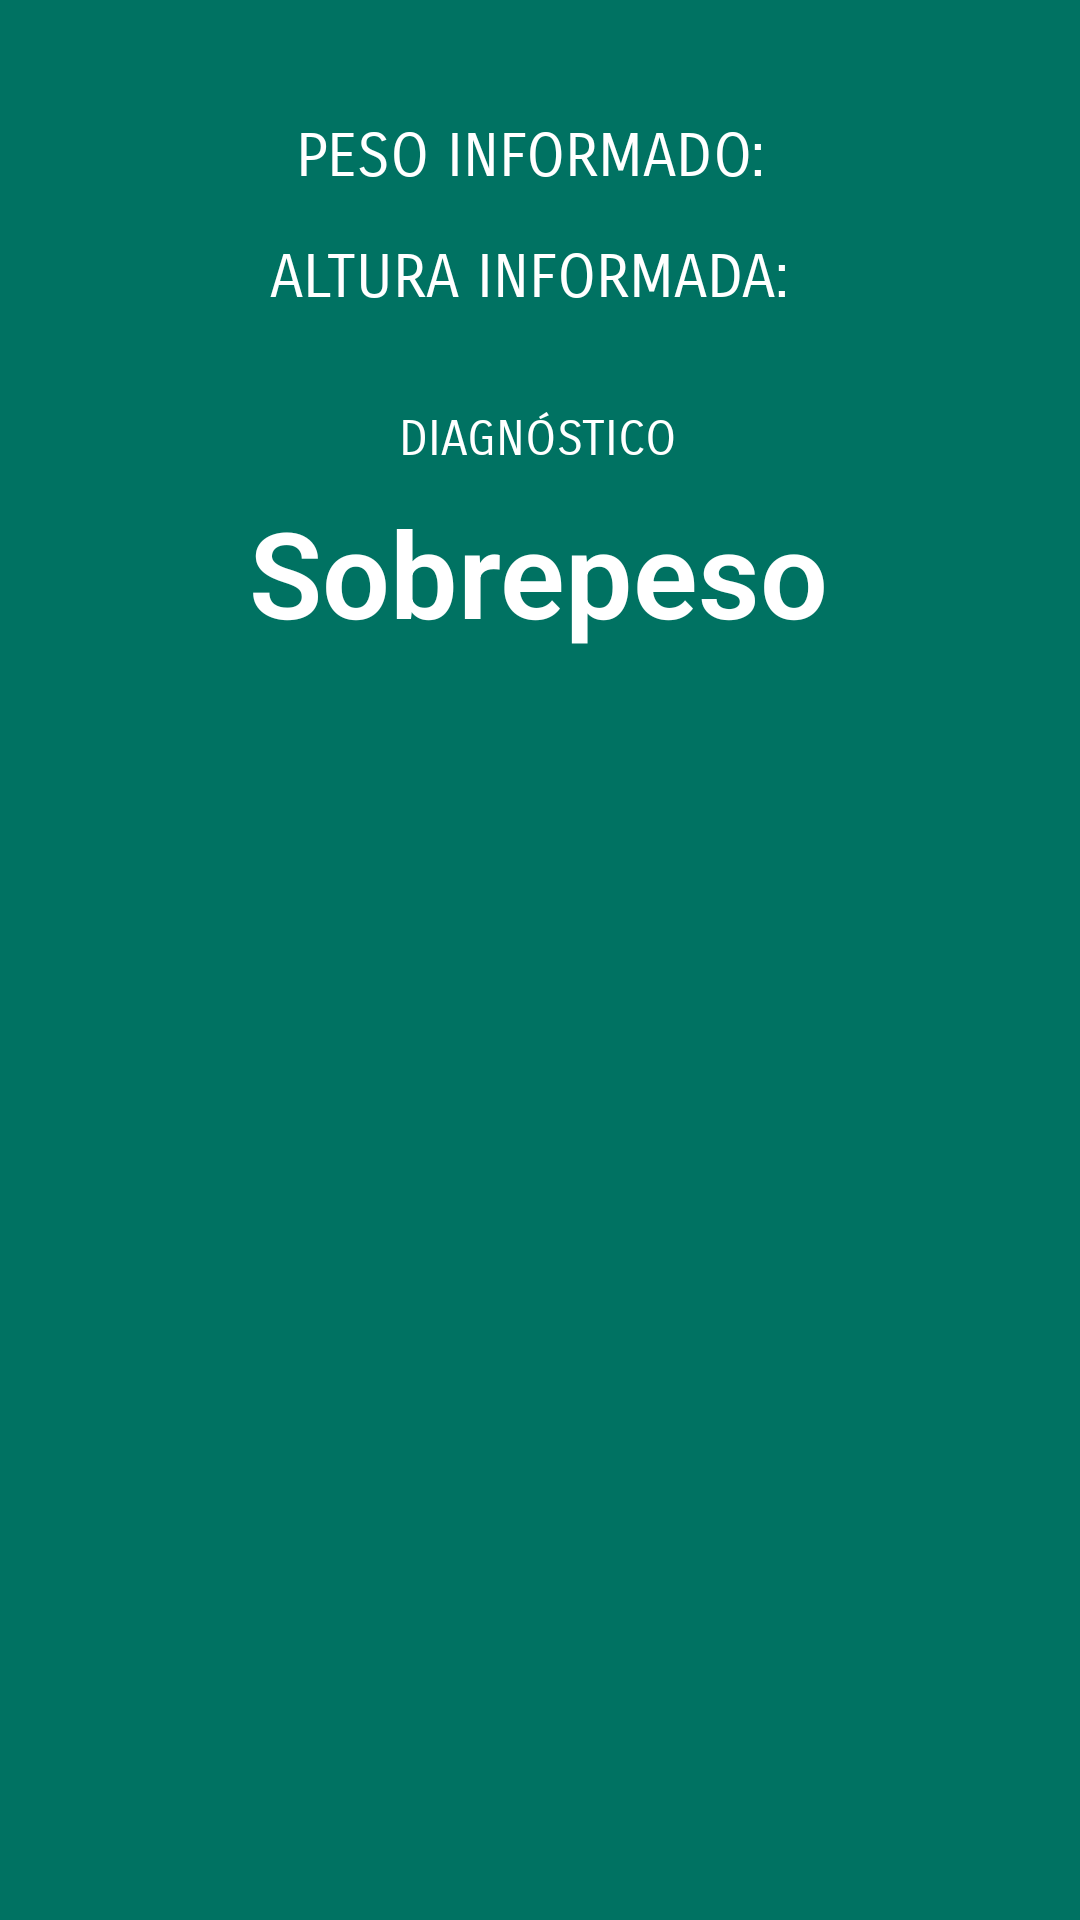

Layout XML and referenced resources for this Android screen:
<!-- AndroidManifest.xml: application theme Theme.CalculaterIMC -->
<!-- res/layout/activity_result.xml -->
<?xml version="1.0" encoding="utf-8"?>
<androidx.constraintlayout.widget.ConstraintLayout xmlns:android="http://schemas.android.com/apk/res/android"
    xmlns:app="http://schemas.android.com/apk/res-auto"
    xmlns:tools="http://schemas.android.com/tools"
    android:layout_width="match_parent"
    android:layout_height="match_parent"
    tools:context=".ResultActivity">

    <ImageView
        android:id="@+id/imageView2"
        android:layout_width="0dp"
        android:layout_height="wrap_content"
        android:layout_marginStart="24dp"
        android:layout_marginTop="24dp"
        android:layout_marginEnd="24dp"
        app:layout_constraintEnd_toEndOf="parent"
        app:layout_constraintHorizontal_bias="0.5"
        app:layout_constraintStart_toStartOf="parent"
        app:layout_constraintTop_toTopOf="parent"
        app:srcCompat="@drawable/resultado" />

    <TextView
        android:id="@+id/textView"
        android:layout_width="wrap_content"
        android:layout_height="wrap_content"
        android:layout_marginTop="16dp"
        android:fontFamily="sans-serif-smallcaps"
        android:text="Peso informado: "
        android:textAllCaps="true"
        android:textColor="@color/white"
        android:textSize="20sp"
        app:layout_constraintEnd_toEndOf="parent"
        app:layout_constraintHorizontal_bias="0.5"
        app:layout_constraintStart_toStartOf="parent"
        app:layout_constraintTop_toBottomOf="@+id/imageView2" />

    <TextView
        android:id="@+id/textView3"
        android:layout_width="wrap_content"
        android:layout_height="wrap_content"
        android:layout_marginTop="16dp"
        android:fontFamily="sans-serif-smallcaps"
        android:text="Altura informada: "
        android:textAllCaps="true"
        android:textColor="@color/white"
        android:textSize="20sp"
        app:layout_constraintEnd_toEndOf="parent"
        app:layout_constraintHorizontal_bias="0.498"
        app:layout_constraintStart_toStartOf="parent"
        app:layout_constraintTop_toBottomOf="@+id/textView" />

    <TextView
        android:id="@+id/textView4"
        android:layout_width="wrap_content"
        android:layout_height="wrap_content"
        android:layout_marginTop="32dp"
        android:fontFamily="sans-serif-smallcaps"
        android:text="Diagnóstico"
        android:textAllCaps="true"
        android:textColor="@color/white"
        android:textSize="16sp"
        app:layout_constraintEnd_toEndOf="parent"
        app:layout_constraintHorizontal_bias="0.498"
        app:layout_constraintStart_toStartOf="parent"
        app:layout_constraintTop_toBottomOf="@+id/textView3" />

    <TextView
        android:id="@+id/textView5"
        android:layout_width="wrap_content"
        android:layout_height="wrap_content"
        android:layout_marginTop="8dp"
        android:fontFamily="sans-serif-light"
        android:text="Sobrepeso"
        android:textColor="@color/white"
        android:textSize="40sp"
        android:textStyle="bold"
        app:layout_constraintEnd_toEndOf="parent"
        app:layout_constraintHorizontal_bias="0.498"
        app:layout_constraintStart_toStartOf="parent"
        app:layout_constraintTop_toBottomOf="@+id/textView4" />
</androidx.constraintlayout.widget.ConstraintLayout>
<!-- resources referenced by this layout -->
<resources>
  <color name="white">#FFFFFFFF</color>
  <style name="Theme.CalculaterIMC" parent="Base.Theme.CalculaterIMC" />
  <style name="Base.Theme.CalculaterIMC" parent="Theme.Material3.DayNight.NoActionBar">
          
           <item name="colorPrimary">@color/bg_primary</item>
           <item name="colorPrimaryVariant">@color/bg_primary_variant</item>
           <item name="colorSecondary">@color/bg_secondary</item>
  
  
           <item name="android:statusBarColor">@color/bg_primary_variant</item>
           <item name="android:colorBackground">@color/bg_primary_variant</item>
  
  
          <item name="colorOnSurface">@color/white</item>
      </style>
  <color name="bg_primary">#5CD85A</color>
  <color name="bg_primary_variant">#007262</color>
  <color name="bg_secondary">#1A5653</color>
</resources>
